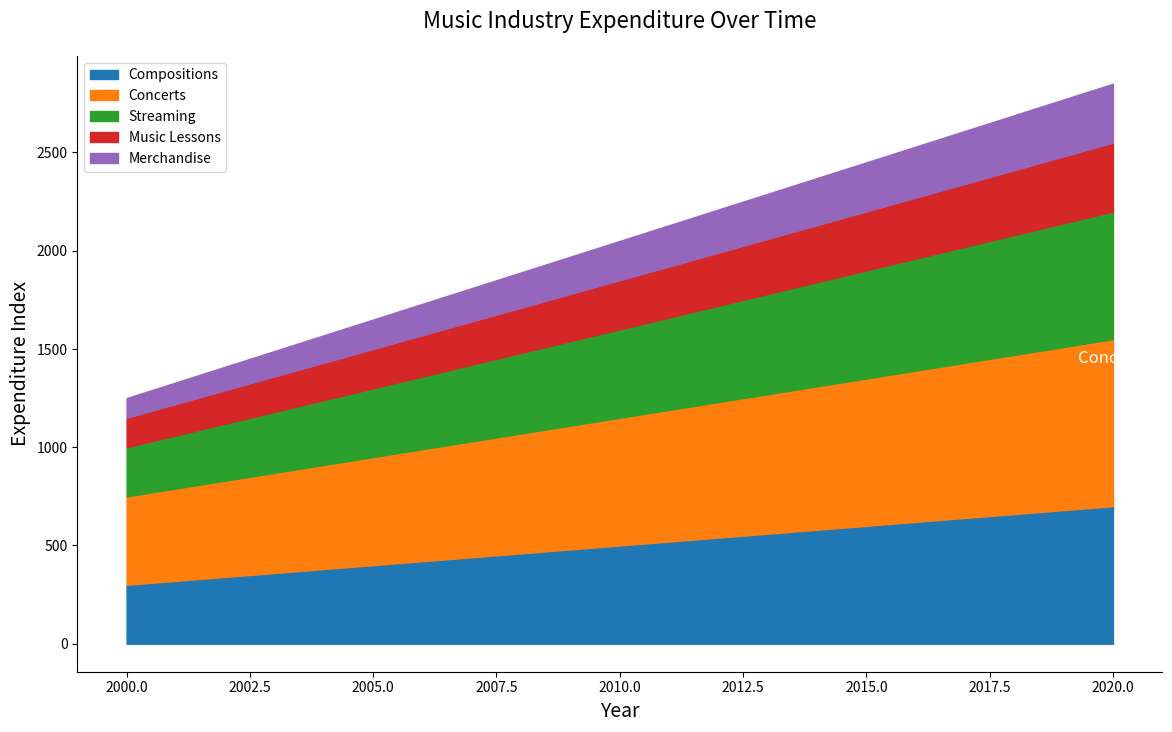

Source code (Python):

import matplotlib.pyplot as plt
import pandas as pd
import seaborn as sns

data = {
    'Year': [i for i in range(2000, 2021)],
    'Compositions': [300 + i*20 for i in range(21)],
    'Concerts': [450 + i*20 for i in range(21)],
    'Streaming': [250 + i*20 for i in range(21)],
    'Music Lessons': [150 + i*10 for i in range(21)],
    'Merchandise': [100 + i*10 for i in range(21)],
}
df = pd.DataFrame(data)

df_melted = df.melt('Year', var_name='Sector', value_name='Expenditure')

df_melted['Cumulative'] = df_melted.groupby('Year')['Expenditure'].cumsum()

plt.figure(figsize=(14, 8))
colors = ["#1f77b4", "#ff7f0e", "#2ca02c", "#d62728", "#9467bd"]

for i, sector in enumerate(df_melted['Sector'].unique()):
    if i == 0:
        plt.fill_between(df['Year'], 0, df_melted[df_melted['Sector'] == sector]['Cumulative'], color=colors[i], label=sector)
    else:
        plt.fill_between(df['Year'], 
                         df_melted[df_melted['Sector'] == df_melted['Sector'].unique()[i-1]]['Cumulative'], 
                         df_melted[df_melted['Sector'] == sector]['Cumulative'], 
                         color=colors[i], label=sector)

last_year_data = df_melted[df_melted['Year'] == df['Year'].max()]
concerts_last_value = last_year_data[last_year_data['Sector'] == 'Concerts']['Cumulative'].values[0]
plt.text(df['Year'].max(), concerts_last_value - 100, "Concerts", verticalalignment='center', horizontalalignment='center', color="white", fontsize=12)

plt.title("Music Industry Expenditure Over Time", fontsize=16, pad=20)
plt.xlabel("Year", fontsize=14)
plt.ylabel("Expenditure Index", fontsize=14)
plt.legend(loc='upper left')
sns.despine()
plt.show()
